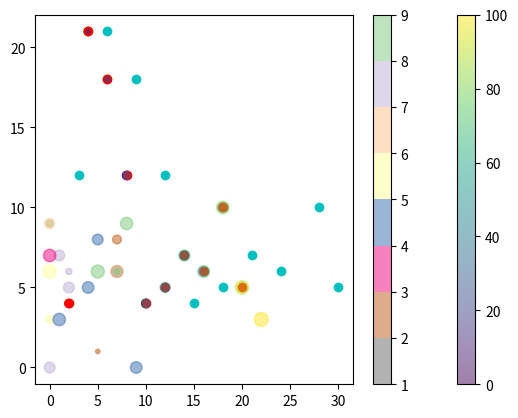

The script that saved this image:
# The scatter() function plots one dot for each observation.
# It needs two arrays of the same length

import matplotlib.pyplot as plt
import numpy as np

# Color Each Dot
x = np.array([2, 4, 6, 8, 10, 12, 14, 16, 18, 20])
y = np.array([4, 21, 18, 12, 4, 5, 7, 6, 10, 5])
colors = np.array(['red', 'green', 'orange', 'blue', 'black', 'hotpink',
                  'gray', 'magenta', 'purple', 'yellow'])
plt.scatter(x, y, c=colors)
plt.show()


# Compare Plots
x = np.array([2, 4, 6, 8, 10, 12, 14, 16, 18, 20])
y = np.array([4, 21, 18, 12, 4, 5, 7, 6, 10, 5])
plt.scatter(x, y, c='r')

x = np.array([3, 6, 9, 12, 15, 18, 21, 24, 28, 30])
y = np.array([12, 21, 18, 12, 4, 5, 7, 6, 10, 5])
plt.scatter(x, y, c='c')

plt.show()


# ColorMap - (cmap)  each color has a value that ranges from (0 to 100.)
# Color Each Dot
# Size- (s)
# the transparency of the dots with the (alpha argument).

x = np.array([2, 4, 6, 8, 10, 12, 14, 16, 18, 20, 22])
y = np.array([4, 21, 18, 12, 4, 5, 7, 6, 10, 5, 3])

colors = 0
list = []
for i in range(0, 101, 10):
    list.append(i,)

print(list)
colors = np.array(list)
sizes = np.array(list)
plt.scatter(x, y, c=colors, cmap='viridis', s=sizes, alpha=0.5)
plt.colorbar()
plt.show()


# Combine Color Size and Alpha
x = np.random.randint(10, size=(20))
y = np.random.randint(10, size=(20))
colors = np.random.randint(10, size=(20))
sizes = 10 * np.random.randint(10, size=(20))

plt.scatter(x, y, c=colors, s=sizes, alpha=0.5, cmap='Accent_r')

plt.colorbar()

plt.show()
